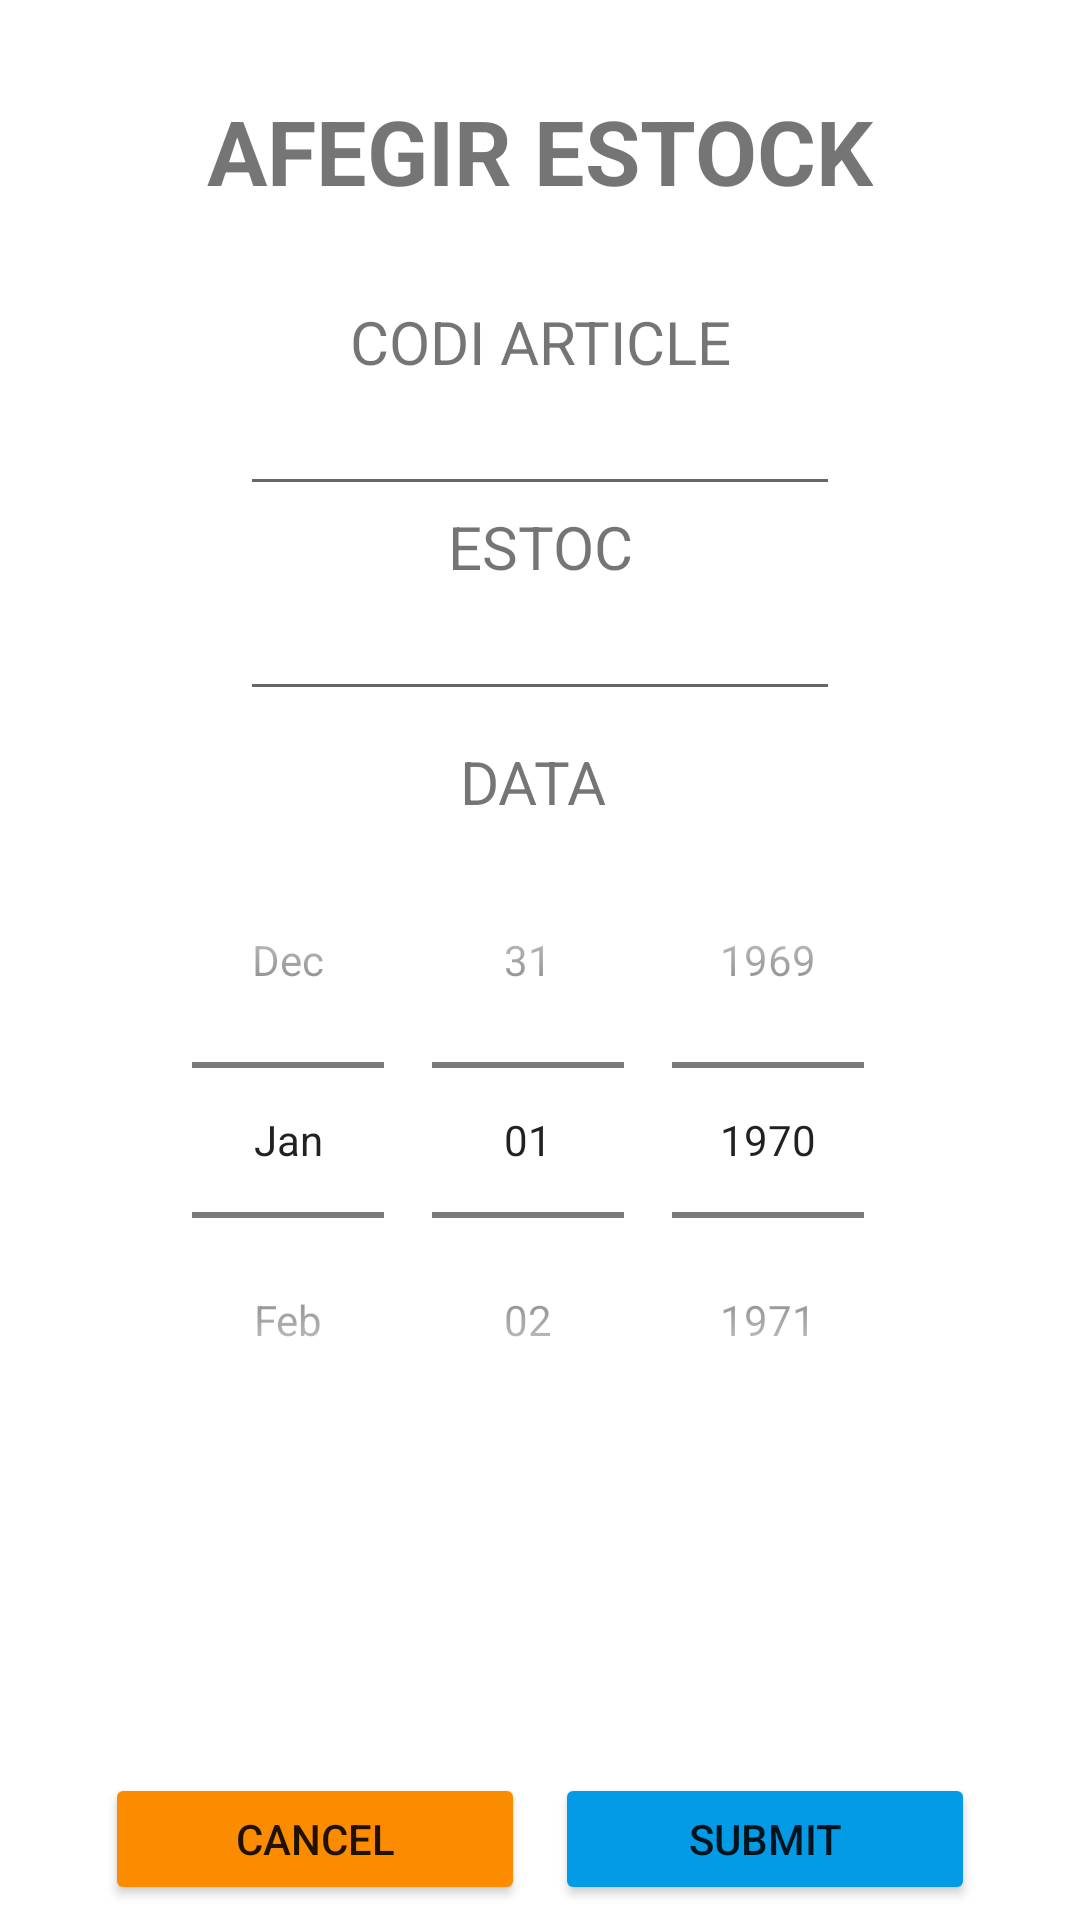

Here is an Android app screen rendered from its layout file. Give the layout XML and the strings, colors and styles it references.
<!-- AndroidManifest.xml: application theme Theme.Almacen -->
<!-- res/layout/activity_add_stock.xml -->
<?xml version="1.0" encoding="utf-8"?>
<androidx.constraintlayout.widget.ConstraintLayout xmlns:android="http://schemas.android.com/apk/res/android"
    xmlns:app="http://schemas.android.com/apk/res-auto"
    xmlns:tools="http://schemas.android.com/tools"
    android:layout_width="match_parent"
    android:layout_height="match_parent"
    tools:context=".Views.AddStock">

    <androidx.constraintlayout.widget.ConstraintLayout
        android:layout_width="match_parent"
        android:layout_height="match_parent"
        tools:context=".Views.AddStock">

        <TextView
            android:id="@+id/textView11"
            android:layout_width="wrap_content"
            android:layout_height="wrap_content"
            android:layout_marginTop="30dp"
            android:layout_marginBottom="30dp"
            android:text="AFEGIR ESTOCK"
            android:textSize="30sp"
            android:textStyle="bold"
            app:layout_constraintBottom_toTopOf="@+id/linearLayout"
            app:layout_constraintEnd_toEndOf="parent"
            app:layout_constraintStart_toStartOf="parent"
            app:layout_constraintTop_toTopOf="parent" />

        <LinearLayout
            android:id="@+id/linearLayout"
            android:layout_width="0dp"
            android:layout_height="wrap_content"
            android:orientation="vertical"
            app:layout_constraintBottom_toTopOf="@+id/linearLayout2"
            app:layout_constraintEnd_toEndOf="parent"
            app:layout_constraintStart_toStartOf="parent"
            app:layout_constraintTop_toBottomOf="@+id/textView11">

            <TextView
                android:id="@+id/textView9"
                android:layout_width="match_parent"
                android:layout_height="wrap_content"
                android:gravity="center"
                android:text="CODI ARTICLE"
                android:textSize="20sp" />

            <EditText
                android:id="@+id/add_id"
                android:layout_width="match_parent"
                android:layout_height="wrap_content"
                android:layout_marginStart="80dp"
                android:layout_marginLeft="80dp"
                android:layout_marginEnd="80dp"
                android:layout_marginRight="80dp"
                android:ems="10"
                android:gravity="center"
                android:inputType="textPersonName" />

            <TextView
                android:id="@+id/textView10"
                android:layout_width="match_parent"
                android:layout_height="wrap_content"
                android:gravity="center"
                android:text="ESTOC"
                android:textSize="20sp" />

            <EditText
                android:id="@+id/add_number"
                android:layout_width="match_parent"
                android:layout_height="wrap_content"
                android:layout_marginStart="80dp"
                android:layout_marginLeft="80dp"
                android:layout_marginEnd="80dp"
                android:layout_marginRight="80dp"
                android:ems="10"
                android:gravity="center"
                android:inputType="number" />

            <TextView
                android:id="@+id/textView12"
                android:layout_width="match_parent"
                android:layout_height="wrap_content"
                android:layout_marginTop="10dp"
                android:gravity="center"
                android:text="DATA "
                android:textSize="20sp" />

            <DatePicker
                android:id="@+id/date_picker_add"
                android:layout_width="match_parent"
                android:layout_height="wrap_content"
                android:calendarViewShown="false"
                android:datePickerMode="spinner" />

        </LinearLayout>

        <LinearLayout
            android:id="@+id/linearLayout2"
            android:layout_width="0dp"
            android:layout_height="0dp"
            android:layout_marginStart="30dp"
            android:layout_marginLeft="30dp"
            android:layout_marginTop="100dp"
            android:layout_marginEnd="30dp"
            android:layout_marginRight="30dp"
            android:orientation="horizontal"
            app:layout_constraintBottom_toBottomOf="parent"
            app:layout_constraintEnd_toEndOf="parent"
            app:layout_constraintStart_toStartOf="parent"
            app:layout_constraintTop_toBottomOf="@+id/linearLayout">

            <Button
                android:id="@+id/add_cancel"
                android:layout_width="wrap_content"
                android:layout_height="wrap_content"
                android:layout_margin="5dp"
                android:layout_weight="1"
                android:text="CANCEL"
                app:backgroundTint="#FB8C00" />

            <Button
                android:id="@+id/add_submit"
                android:layout_width="wrap_content"
                android:layout_height="wrap_content"
                android:layout_margin="5dp"
                android:layout_weight="1"
                android:text="SUBMIT"
                app:backgroundTint="#039BE5" />
        </LinearLayout>
    </androidx.constraintlayout.widget.ConstraintLayout>

</androidx.constraintlayout.widget.ConstraintLayout>
<!-- resources referenced by this layout -->
<resources>
  <style name="Theme.Almacen" parent="Theme.MaterialComponents.DayNight.DarkActionBar">
          
          <item name="colorPrimary">@color/purple_500</item>
          <item name="colorPrimaryVariant">@color/purple_700</item>
          <item name="colorOnPrimary">@color/white</item>
          
          <item name="colorSecondary">@color/teal_200</item>
          <item name="colorSecondaryVariant">@color/teal_700</item>
          <item name="colorOnSecondary">@color/black</item>
          
          <item name="android:statusBarColor" tools:targetApi="l">?attr/colorPrimaryVariant</item>
          
      </style>
  <!-- not gathered from this repository: default colours our renderer supplied (Android Studio template values) -->
  <color name="purple_500">#FF6200EE</color>
  <color name="purple_700">#FF3700B3</color>
  <color name="teal_200">#FF03DAC5</color>
  <color name="teal_700">#FF018786</color>
  <color name="black">#FF000000</color>
  <color name="white">#FFFFFFFF</color>
</resources>
